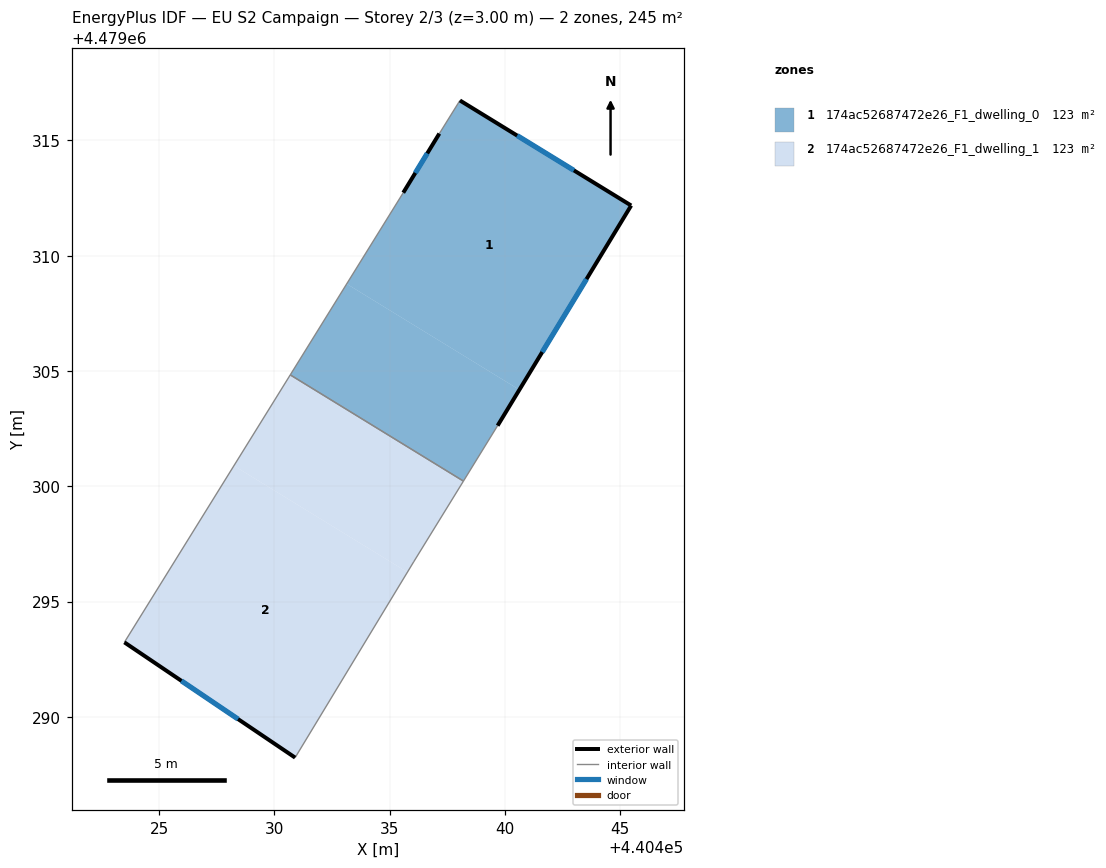
=== STOREY PLAN SPEC (per zone: floor XY polygon, exterior-wall plan segments, windows/doors) ===
zone 1: 174ac52687472e26_F1_dwelling_0  (122.6 m²)
  floor: (440440.62, 4479304.19) (440445.47, 4479312.18) (440438.04, 4479316.73) (440437.15, 4479315.29) (440435.59, 4479312.73) (440433.14, 4479308.78)
  floor: (440438.20, 4479300.23) (440439.68, 4479302.63) (440440.62, 4479304.19) (440433.14, 4479308.78) (440430.69, 4479304.83)
  exterior wall: (440445.47, 4479312.18) – (440439.68, 4479302.63)  [11.2 m]
    window: (440443.53, 4479308.99) – (440441.61, 4479305.82)  [3.7 m²]
  exterior wall: (440435.59, 4479312.73) – (440437.15, 4479315.29)  [3.0 m]
    window: (440436.11, 4479313.59) – (440436.63, 4479314.44)  [1.0 m²]
  exterior wall: (440438.04, 4479316.73) – (440445.47, 4479312.18)  [8.7 m]
    window: (440440.53, 4479315.21) – (440442.99, 4479313.70)  [2.9 m²]
  interior walls: 4
zone 2: 174ac52687472e26_F1_dwelling_1  (122.6 m²)
  floor: (440436.04, 4479296.72) (440438.20, 4479300.23) (440430.69, 4479304.83) (440428.25, 4479300.89) (440435.77, 4479296.28)
  floor: (440430.90, 4479288.24) (440435.77, 4479296.28) (440428.25, 4479300.89) (440423.49, 4479293.24)
  exterior wall: (440430.90, 4479288.24) – (440423.49, 4479293.24)  [8.9 m]
    window: (440428.42, 4479289.91) – (440425.97, 4479291.56)  [2.9 m²]
  interior walls: 4

=== DERIVED (storey summary) ===
Building: EU S2 Campaign
Storey: 2 of 3  (floor level z = 3.00 m)
Storey gross floor area: 245.2 m²
Zones on this storey: 2
  - 174ac52687472e26_F1_dwelling_0: floor 122.6 m²; exterior wall 22.9 m (68.6 m²); 3 window(s) 7.5 m²; WWR 11.0%
  - 174ac52687472e26_F1_dwelling_1: floor 122.6 m²; exterior wall 8.9 m (26.8 m²); 1 window(s) 2.9 m²; WWR 11.0%
Zone adjacency (shared interzone walls):
  - 174ac52687472e26_F1_dwelling_0 ↔ 174ac52687472e26_F1_dwelling_1